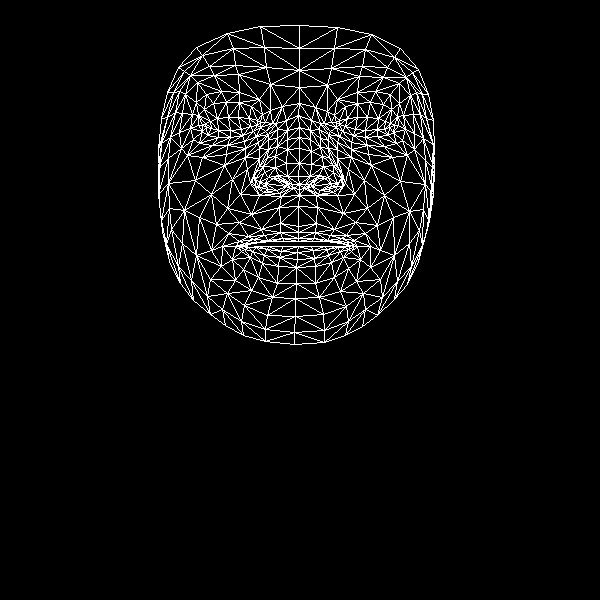

Values plotted in this chart, from the file beside it:
, x, y
0, 298, 226
1, 298, 176
2, 299, 195
3, 287, 139
4, 299, 163
5, 299, 148
6, 298, 115
7, 206, 127
8, 299, 87
9, 299, 70
10, 299, 25
11, 298, 232
12, 298, 238
13, 298, 241
14, 298, 246
15, 297, 252
16, 297, 259
17, 296, 267
18, 296, 283
19, 299, 184
20, 286, 186
21, 167, 92
22, 242, 135
23, 230, 137
24, 218, 137
25, 202, 131
26, 253, 131
27, 226, 102
28, 239, 102
29, 213, 103
30, 204, 109
31, 193, 139
32, 244, 305
33, 202, 125
34, 161, 143
35, 179, 132
36, 232, 179
37, 280, 223
38, 282, 238
39, 261, 229
40, 248, 236
41, 268, 240
42, 257, 242
43, 232, 259
44, 287, 176
45, 286, 163
46, 185, 94
47, 259, 148
48, 255, 179
49, 254, 174
50, 195, 180
51, 287, 149
52, 214, 75
53, 197, 82
54, 178, 67
55, 270, 84
56, 251, 106
57, 222, 246
58, 169, 261
59, 265, 186
... 408 more rows
